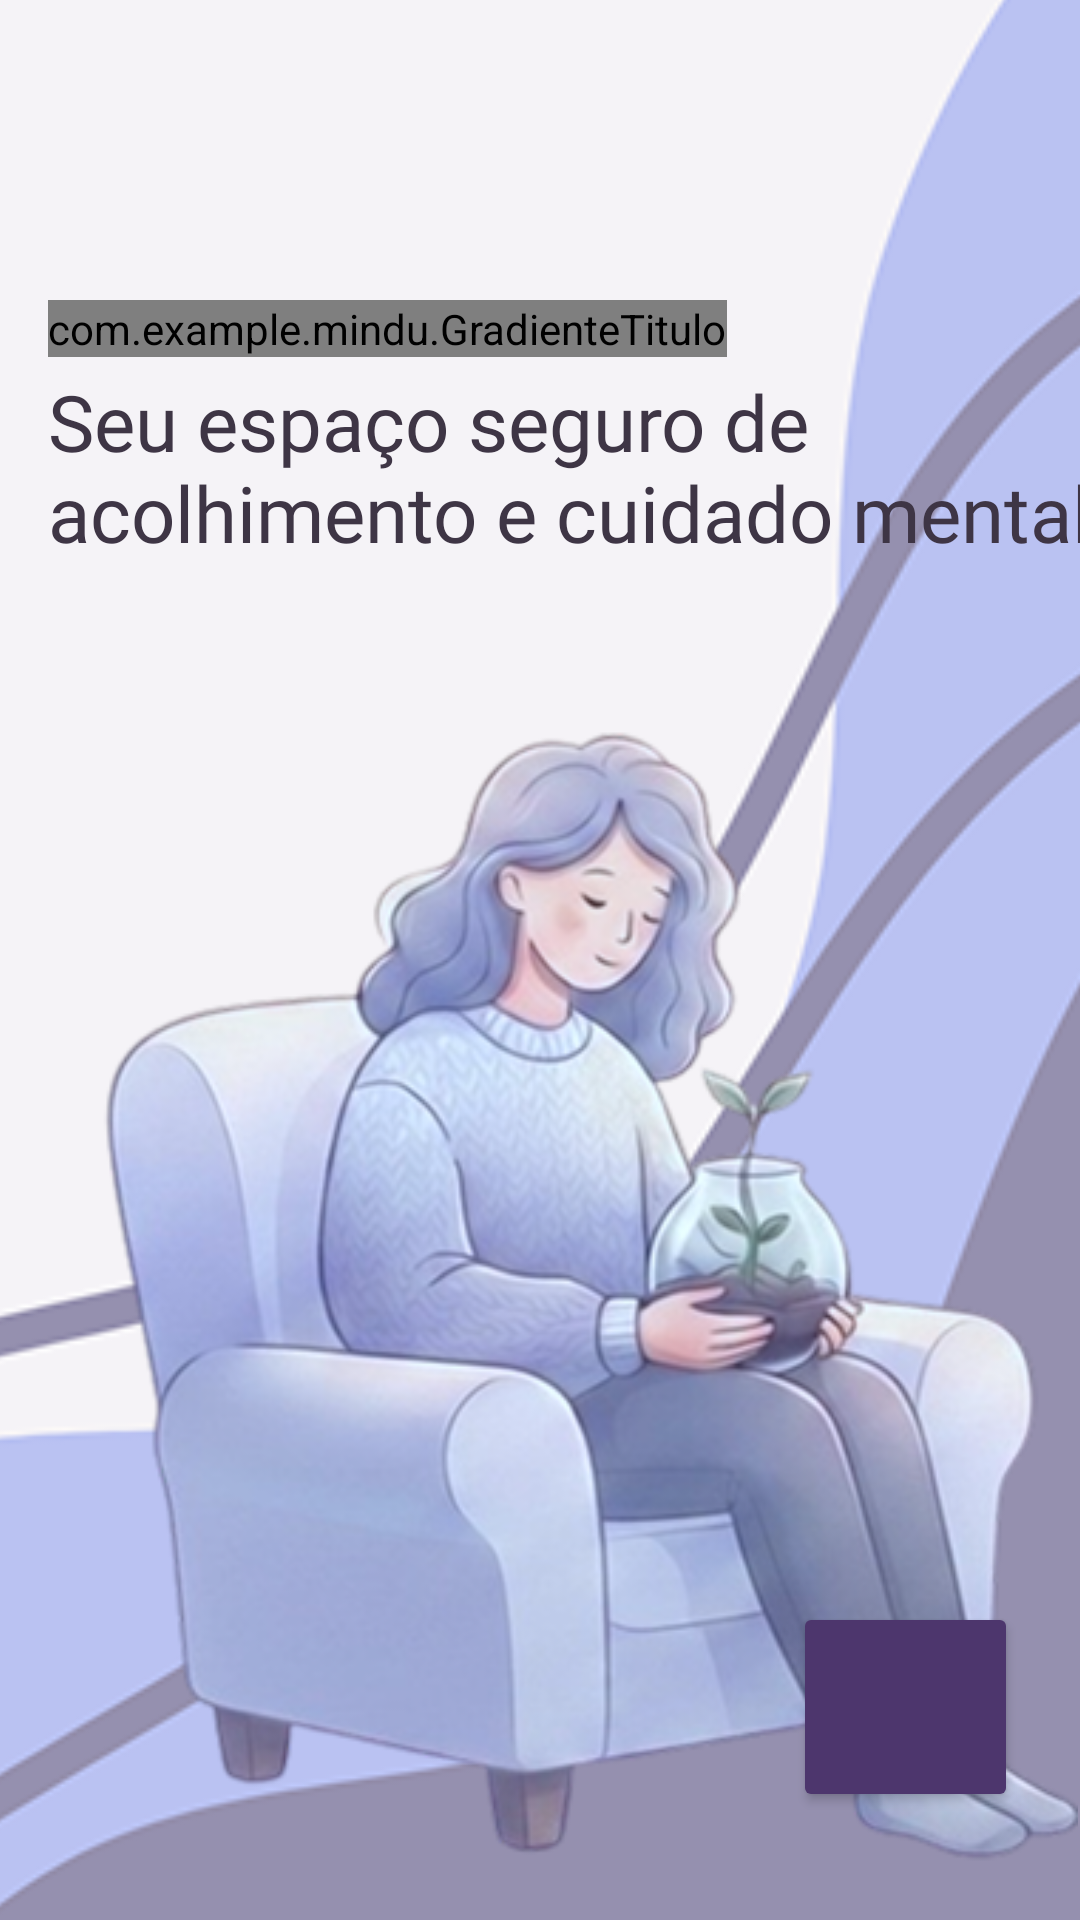

Reconstruct the res/layout file that produces this screen, plus the resources it refers to.
<!-- AndroidManifest.xml: application theme Theme.MindU -->
<!-- res/layout/activity_tela_inicio.xml -->
<?xml version="1.0" encoding="utf-8"?>
<androidx.constraintlayout.widget.ConstraintLayout xmlns:android="http://schemas.android.com/apk/res/android"
    xmlns:app="http://schemas.android.com/apk/res-auto"
    xmlns:tools="http://schemas.android.com/tools"
    android:id="@+id/main"
    android:layout_width="match_parent"
    android:layout_height="match_parent"
    android:background="#F3F1F5"
    android:pointerIcon="none"
    tools:context=".TelaInicio">


    <ImageView
        android:id="@+id/imageView2"
        android:layout_width="686dp"
        android:layout_height="1084dp"
        android:scaleType="centerCrop"
        app:layout_constraintBottom_toBottomOf="parent"
        app:layout_constraintEnd_toEndOf="parent"
        app:layout_constraintHorizontal_bias="0.858"
        app:layout_constraintStart_toStartOf="parent"
        app:layout_constraintTop_toTopOf="parent"
        app:layout_constraintVertical_bias="1.0"
        app:srcCompat="@drawable/nova_cole__o_story_do_instagram_bege_marrom_6" />

    <ImageView
        android:id="@+id/imageView3"
        android:layout_width="360dp"
        android:layout_height="423dp"
        app:layout_constraintBottom_toBottomOf="parent"
        app:layout_constraintEnd_toEndOf="parent"
        app:layout_constraintHorizontal_bias="0.238"
        app:layout_constraintStart_toStartOf="parent"
        app:layout_constraintTop_toBottomOf="@+id/textView2"
        app:layout_constraintVertical_bias="0.298"
        app:srcCompat="@drawable/gemini_generated_image_540zhb540zhb540z_removebg_preview_1" />


    <com.example.mindu.GradienteTitulo
        android:id="@+id/titulo"
        android:layout_width="wrap_content"
        android:layout_height="wrap_content"
        android:layout_marginStart="16dp"
        android:layout_marginTop="100dp"
        android:fontFamily="@font/lora_bold"
        android:text="MindU"
        android:textSize="64sp"
        app:layout_constraintStart_toStartOf="parent"
        app:layout_constraintTop_toTopOf="parent" />

    <TextView
        android:id="@+id/textView2"
        android:layout_width="383dp"
        android:layout_height="99dp"
        android:layout_marginTop="4dp"
        android:layout_marginEnd="32dp"
        android:fontFamily="@font/plus_jakarta_sans_light"
        android:text="Seu espaço seguro de acolhimento e cuidado mental."
        android:textColor="#3E3545"
        android:textSize="26sp"
        app:layout_constraintEnd_toEndOf="parent"
        app:layout_constraintHorizontal_bias="0.0"
        app:layout_constraintStart_toStartOf="@+id/titulo"
        app:layout_constraintTop_toBottomOf="@+id/titulo" />

    <Button
        android:id="@+id/btnProx"
        android:layout_width="75dp"
        android:layout_height="70dp"
        android:layout_marginBottom="36dp"
        android:backgroundTint="#4d366d"
        android:isScrollContainer="false"
        android:pointerIcon="none"
        app:cornerRadius="@android:dimen/config_shapeCornerRadiusMedium"
        app:icon="@drawable/baseline_arrow_forward_24"
        app:iconGravity="start"
        app:iconSize="28dp"
        app:iconTintMode="multiply"
        app:layout_constraintBottom_toBottomOf="parent"
        app:layout_constraintEnd_toEndOf="parent"
        app:layout_constraintHorizontal_bias="0.928"
        app:layout_constraintStart_toStartOf="parent" />

</androidx.constraintlayout.widget.ConstraintLayout>
<!-- resources referenced by this layout -->
<resources>
  <!-- drawable baseline_arrow_forward_24 (drawable) -->
  <vector xmlns:android="http://schemas.android.com/apk/res/android" android:autoMirrored="true" android:height="24dp" android:tint="#F5F3F7" android:viewportHeight="24" android:viewportWidth="24" android:width="24dp">
        
      <path android:fillColor="@android:color/white" android:pathData="M12,4l-1.41,1.41L16.17,11H4v2h12.17l-5.58,5.59L12,20l8,-8z"/>
      
  </vector>
  <!-- drawable gemini_generated_image_540zhb540zhb540z_removebg_preview_1: png bitmap (drawable, 150226 bytes) -->
  <!-- drawable nova_cole__o_story_do_instagram_bege_marrom_6: png bitmap (drawable, 50002 bytes) -->
  <style name="Theme.MindU" parent="Base.Theme.MindU" />
  <style name="Base.Theme.MindU" parent="Theme.Material3.DayNight.NoActionBar">
          
          
      </style>
</resources>
